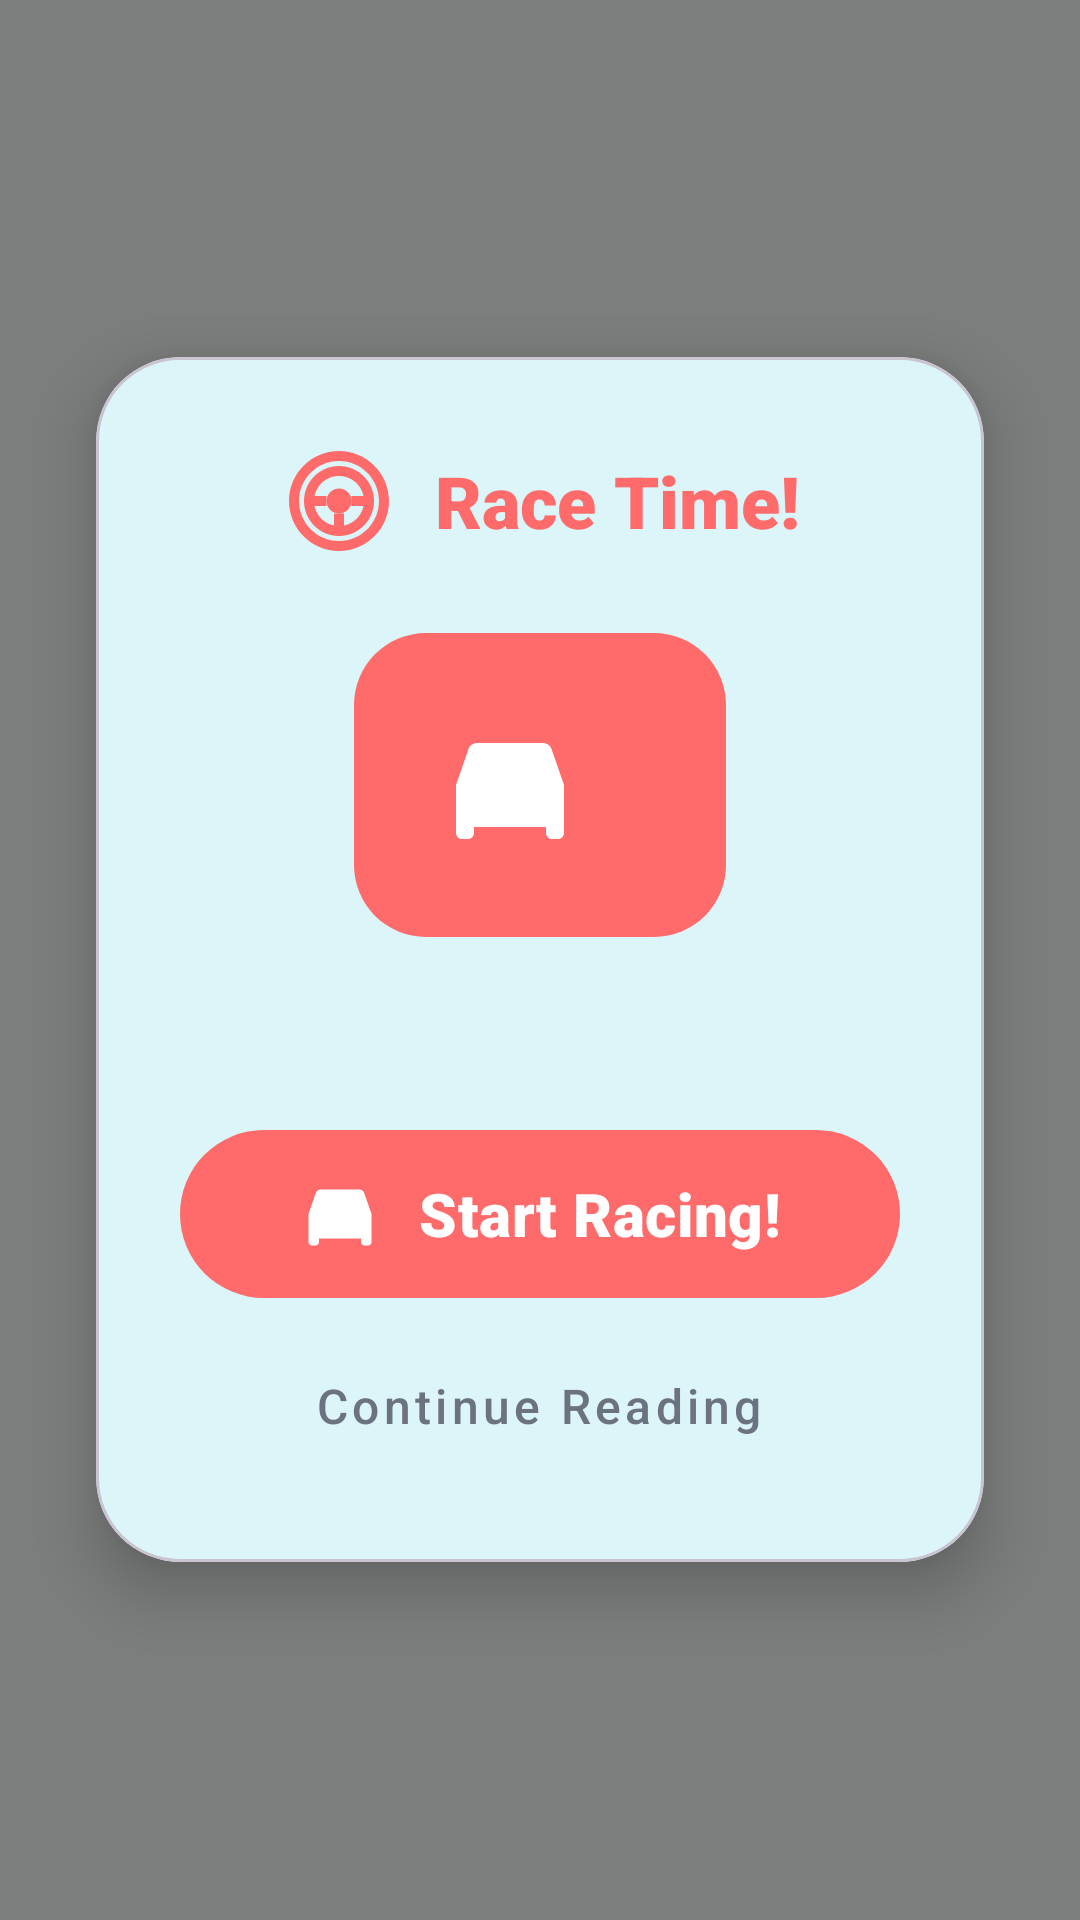

Android layout source for this screen:
<!-- AndroidManifest.xml: application theme Theme.ArloReadingApp -->
<!-- res/layout/dialog_race_rewards.xml -->
<?xml version="1.0" encoding="utf-8"?>
<FrameLayout xmlns:android="http://schemas.android.com/apk/res/android"
    xmlns:app="http://schemas.android.com/apk/res-auto"
    xmlns:tools="http://schemas.android.com/tools"
    android:layout_width="match_parent"
    android:layout_height="match_parent"
    android:background="#80000000">

    <com.google.android.material.card.MaterialCardView
        android:id="@+id/cardContent"
        android:layout_width="match_parent"
        android:layout_height="wrap_content"
        android:layout_gravity="center"
        android:layout_margin="32dp"
        app:cardBackgroundColor="@color/surface"
        app:cardCornerRadius="28dp"
        app:cardElevation="12dp">

        <LinearLayout
            android:layout_width="match_parent"
            android:layout_height="wrap_content"
            android:gravity="center"
            android:orientation="vertical"
            android:padding="28dp">

            
            <LinearLayout
                android:layout_width="wrap_content"
                android:layout_height="wrap_content"
                android:gravity="center"
                android:orientation="horizontal">

                <ImageView
                    android:id="@+id/ivSteeringWheel"
                    android:layout_width="40dp"
                    android:layout_height="40dp"
                    android:src="@drawable/ic_steering_wheel"
                    app:tint="@color/secondary" />

                <TextView
                    android:layout_width="wrap_content"
                    android:layout_height="wrap_content"
                    android:layout_marginStart="12dp"
                    android:fontFamily="sans-serif-black"
                    android:text="Race Time!"
                    android:textColor="@color/secondary"
                    android:textSize="24sp" />

            </LinearLayout>

            
            <LinearLayout
                android:layout_width="wrap_content"
                android:layout_height="wrap_content"
                android:layout_marginTop="24dp"
                android:background="@drawable/bg_race_count_bubble"
                android:gravity="center"
                android:orientation="horizontal"
                android:paddingHorizontal="28dp"
                android:paddingVertical="16dp">

                <ImageView
                    android:layout_width="48dp"
                    android:layout_height="48dp"
                    android:src="@drawable/ic_game_racing"
                    app:tint="@color/white" />

                <TextView
                    android:id="@+id/tvRaceCount"
                    android:layout_width="wrap_content"
                    android:layout_height="wrap_content"
                    android:layout_marginStart="12dp"
                    android:fontFamily="sans-serif-black"
                    android:textColor="@color/white"
                    android:textSize="52sp"
                    tools:text="3" />

                <TextView
                    android:id="@+id/tvRaceLabel"
                    android:layout_width="wrap_content"
                    android:layout_height="wrap_content"
                    android:layout_marginStart="8dp"
                    android:fontFamily="sans-serif-medium"
                    android:textColor="@color/white"
                    android:textSize="18sp"
                    tools:text="races\nto go!" />

            </LinearLayout>

            
            <TextView
                android:id="@+id/tvSubtitle"
                android:layout_width="wrap_content"
                android:layout_height="wrap_content"
                android:layout_marginTop="16dp"
                android:fontFamily="sans-serif"
                android:gravity="center"
                android:textColor="@color/text_secondary"
                android:textSize="15sp"
                tools:text="You earned these by reading today!" />

            
            <com.google.android.material.button.MaterialButton
                android:id="@+id/btnStartRacing"
                android:layout_width="match_parent"
                android:layout_height="64dp"
                android:layout_marginTop="24dp"
                android:fontFamily="sans-serif-black"
                android:text="Start Racing!"
                android:textAllCaps="false"
                android:textSize="20sp"
                app:backgroundTint="@color/secondary"
                app:cornerRadius="32dp"
                app:icon="@drawable/ic_game_racing"
                app:iconGravity="textStart"
                app:iconPadding="12dp"
                app:iconSize="28dp"
                app:iconTint="@color/white" />

            
            <com.google.android.material.button.MaterialButton
                android:id="@+id/btnContinueReading"
                style="@style/Widget.MaterialComponents.Button.TextButton"
                android:layout_width="wrap_content"
                android:layout_height="48dp"
                android:layout_marginTop="8dp"
                android:fontFamily="sans-serif-medium"
                android:text="Continue Reading"
                android:textAllCaps="false"
                android:textColor="@color/text_secondary"
                android:textSize="16sp" />

            
            <LinearLayout
                android:id="@+id/noRacesContainer"
                android:layout_width="match_parent"
                android:layout_height="wrap_content"
                android:gravity="center"
                android:orientation="vertical"
                android:visibility="gone"
                tools:visibility="gone">

                <TextView
                    android:layout_width="wrap_content"
                    android:layout_height="wrap_content"
                    android:layout_marginTop="8dp"
                    android:fontFamily="sans-serif"
                    android:gravity="center"
                    android:text="Keep reading to earn more races!"
                    android:textColor="@color/text_secondary"
                    android:textSize="15sp" />

                <com.google.android.material.button.MaterialButton
                    android:id="@+id/btnNoRacesContinue"
                    style="@style/Widget.MaterialComponents.Button.OutlinedButton"
                    android:layout_width="wrap_content"
                    android:layout_height="48dp"
                    android:layout_marginTop="16dp"
                    android:fontFamily="sans-serif-medium"
                    android:text="Back to Reading"
                    android:textAllCaps="false"
                    android:textColor="@color/primary"
                    app:strokeColor="@color/primary" />

            </LinearLayout>

        </LinearLayout>

    </com.google.android.material.card.MaterialCardView>

</FrameLayout>
<!-- resources referenced by this layout -->
<resources>
  <color name="primary">#00BCD4</color>
  <color name="secondary">#FF6B6B</color>
  <color name="surface">#FFFFFF</color>
  <color name="text_secondary">#6B7280</color>
  <color name="white">#FFFFFFFF</color>
  <!-- drawable bg_race_count_bubble (drawable) -->
  <?xml version="1.0" encoding="utf-8"?>
  <shape xmlns:android="http://schemas.android.com/apk/res/android"
      android:shape="rectangle">
      <solid android:color="@color/secondary" />
      <corners android:radius="24dp" />
  </shape>
  <!-- drawable ic_game_racing (drawable) -->
  <?xml version="1.0" encoding="utf-8"?>
  <vector xmlns:android="http://schemas.android.com/apk/res/android"
      android:width="24dp"
      android:height="24dp"
      android:viewportWidth="24"
      android:viewportHeight="24">
      
      
      <path
          android:fillColor="@color/secondary"
          android:pathData="M18.92,6.01C18.72,5.42 18.16,5 17.5,5h-11c-0.66,0 -1.21,0.42 -1.42,1.01L3,12v8c0,0.55 0.45,1 1,1h1c0.55,0 1,-0.45 1,-1v-1h12v1c0,0.55 0.45,1 1,1h1c0.55,0 1,-0.45 1,-1v-8l-2.08,-5.99z"/>
      
      <path
          android:fillColor="@color/text_primary"
          android:pathData="M6.5,7h11l1.5,4.5h-14z"/>
      
      <path
          android:fillColor="@color/text_primary"
          android:pathData="M6.5,16m-1.5,0a1.5,1.5 0,1 1,3 0a1.5,1.5 0,1 1,-3 0"/>
      
      <path
          android:fillColor="@color/text_primary"
          android:pathData="M17.5,16m-1.5,0a1.5,1.5 0,1 1,3 0a1.5,1.5 0,1 1,-3 0"/>
  </vector>
  <!-- drawable ic_steering_wheel (drawable) -->
  <?xml version="1.0" encoding="utf-8"?>
  <vector xmlns:android="http://schemas.android.com/apk/res/android"
      android:width="24dp"
      android:height="24dp"
      android:viewportWidth="24"
      android:viewportHeight="24">
      
      
      <path
          android:fillColor="#000000"
          android:pathData="M12,2C6.48,2 2,6.48 2,12s4.48,10 10,10 10,-4.48 10,-10S17.52,2 12,2zM12,20c-4.41,0 -8,-3.59 -8,-8s3.59,-8 8,-8 8,3.59 8,8 -3.59,8 -8,8z"/>
      
      <path
          android:fillColor="#000000"
          android:pathData="M12,5c-3.87,0 -7,3.13 -7,7s3.13,7 7,7 7,-3.13 7,-7 -3.13,-7 -7,-7zM12,17c-2.76,0 -5,-2.24 -5,-5s2.24,-5 5,-5 5,2.24 5,5 -2.24,5 -5,5z"/>
      
      <path
          android:fillColor="#000000"
          android:pathData="M12,9.5c-1.38,0 -2.5,1.12 -2.5,2.5s1.12,2.5 2.5,2.5 2.5,-1.12 2.5,-2.5 -1.12,-2.5 -2.5,-2.5z"/>
      
      <path
          android:fillColor="#000000"
          android:pathData="M5.5,11h4v2h-4z"/>
      
      <path
          android:fillColor="#000000"
          android:pathData="M14.5,11h4v2h-4z"/>
      
      <path
          android:fillColor="#000000"
          android:pathData="M11,14.5h2v4h-2z"/>
  </vector>
  <style name="Theme.ArloReadingApp" parent="Base.Theme.ArloReadingApp" />
  <color name="text_primary">#1A1A2E</color>
  <color name="primary_dark">#0097A7</color>
  <color name="primary_light">#4DD0E1</color>
  <color name="on_primary">#FFFFFF</color>
  <color name="secondary_dark">#E85555</color>
  <color name="on_secondary">#FFFFFF</color>
  <color name="background">#FAFBFC</color>
  <color name="surface_variant">#F0F4F8</color>
  <style name="ArloFabStyle" parent="Widget.Material3.FloatingActionButton.Primary">
          <item name="backgroundTint">@color/secondary</item>
          <item name="tint">@color/white</item>
          <item name="elevation">8dp</item>
          <item name="fabCustomSize">64dp</item>
          <item name="maxImageSize">28dp</item>
      </style>
</resources>
